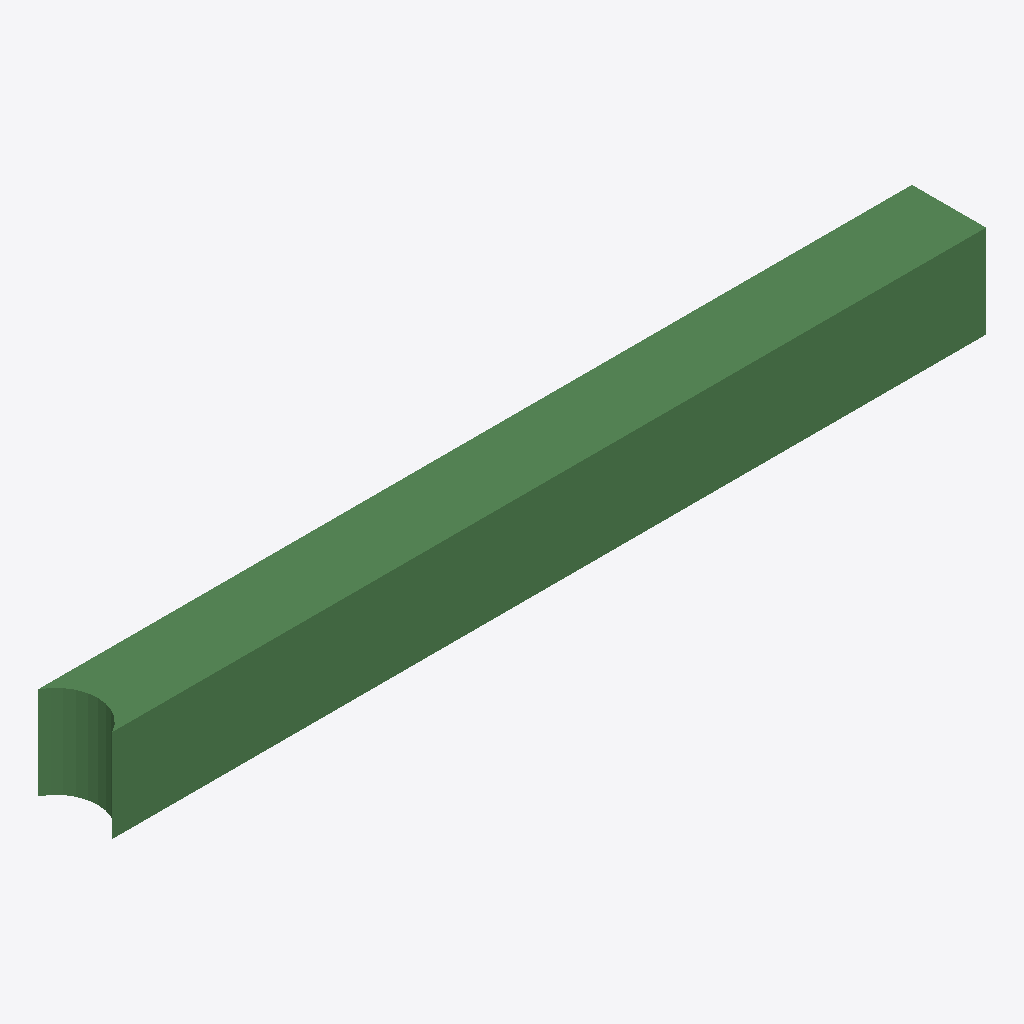
Isometric view of an IFC building model (IFC-SPF (STEP), schema IFC2X3, length unit metre), seen from the south-west, elements coloured by IFC class: 1 beam (green).
Extent 4716.6 m × 400.0 m × 500.0 m (x, y, z). Storeys (1): Default Building Storey at 0.00 m. Elements (1): 1 IfcBeam.

HEADER;
FILE_DESCRIPTION(('ViewDefinition [CoordinationView]'),'2;1');
FILE_NAME('/Users/macbook/Desktop/BIM/data/rst_advanced/IfcBeam47.ifc','2018-08-31T00:04:55-0400',('Unknown Author','info@ifctoolsproject.com'),('Unknown Organization'),'IFC Tools Project - IFC2x3 Java Toolbox','IFC2x3 Java Toolbox 2.0','Unknown Authorizer');
FILE_SCHEMA(('IFC2X3'));
ENDSEC;
DATA;
#122=IFCPROJECT('2eyK3A65nDWOm_VPvABSWX',#114,'Default Project','Description of Default Project',$,$,$,(#117),#121);
#124=IFCBUILDING('08swy9phX1y8OnFO9WXEY9',#114,'Default Building','Description',$,#123,$,$,.ELEMENT.,$,$,$);
#125=IFCBUILDINGSTOREY('3P_jPaJCLAKwKgNyeG0WKE',#114,'Default Building Storey','Description',$,#123,$,$,.ELEMENT.,$);
#1=IFCBEAM('1WrzGm1SD2ev45B_OWQ3F8',#2,'M_Concrete-Rectangular Beam:400 x 800mm:124684',$,'M_Concrete-Rectangular Beam:400 x 800mm:69975',#3,#4,'124684');
ENDSEC;
